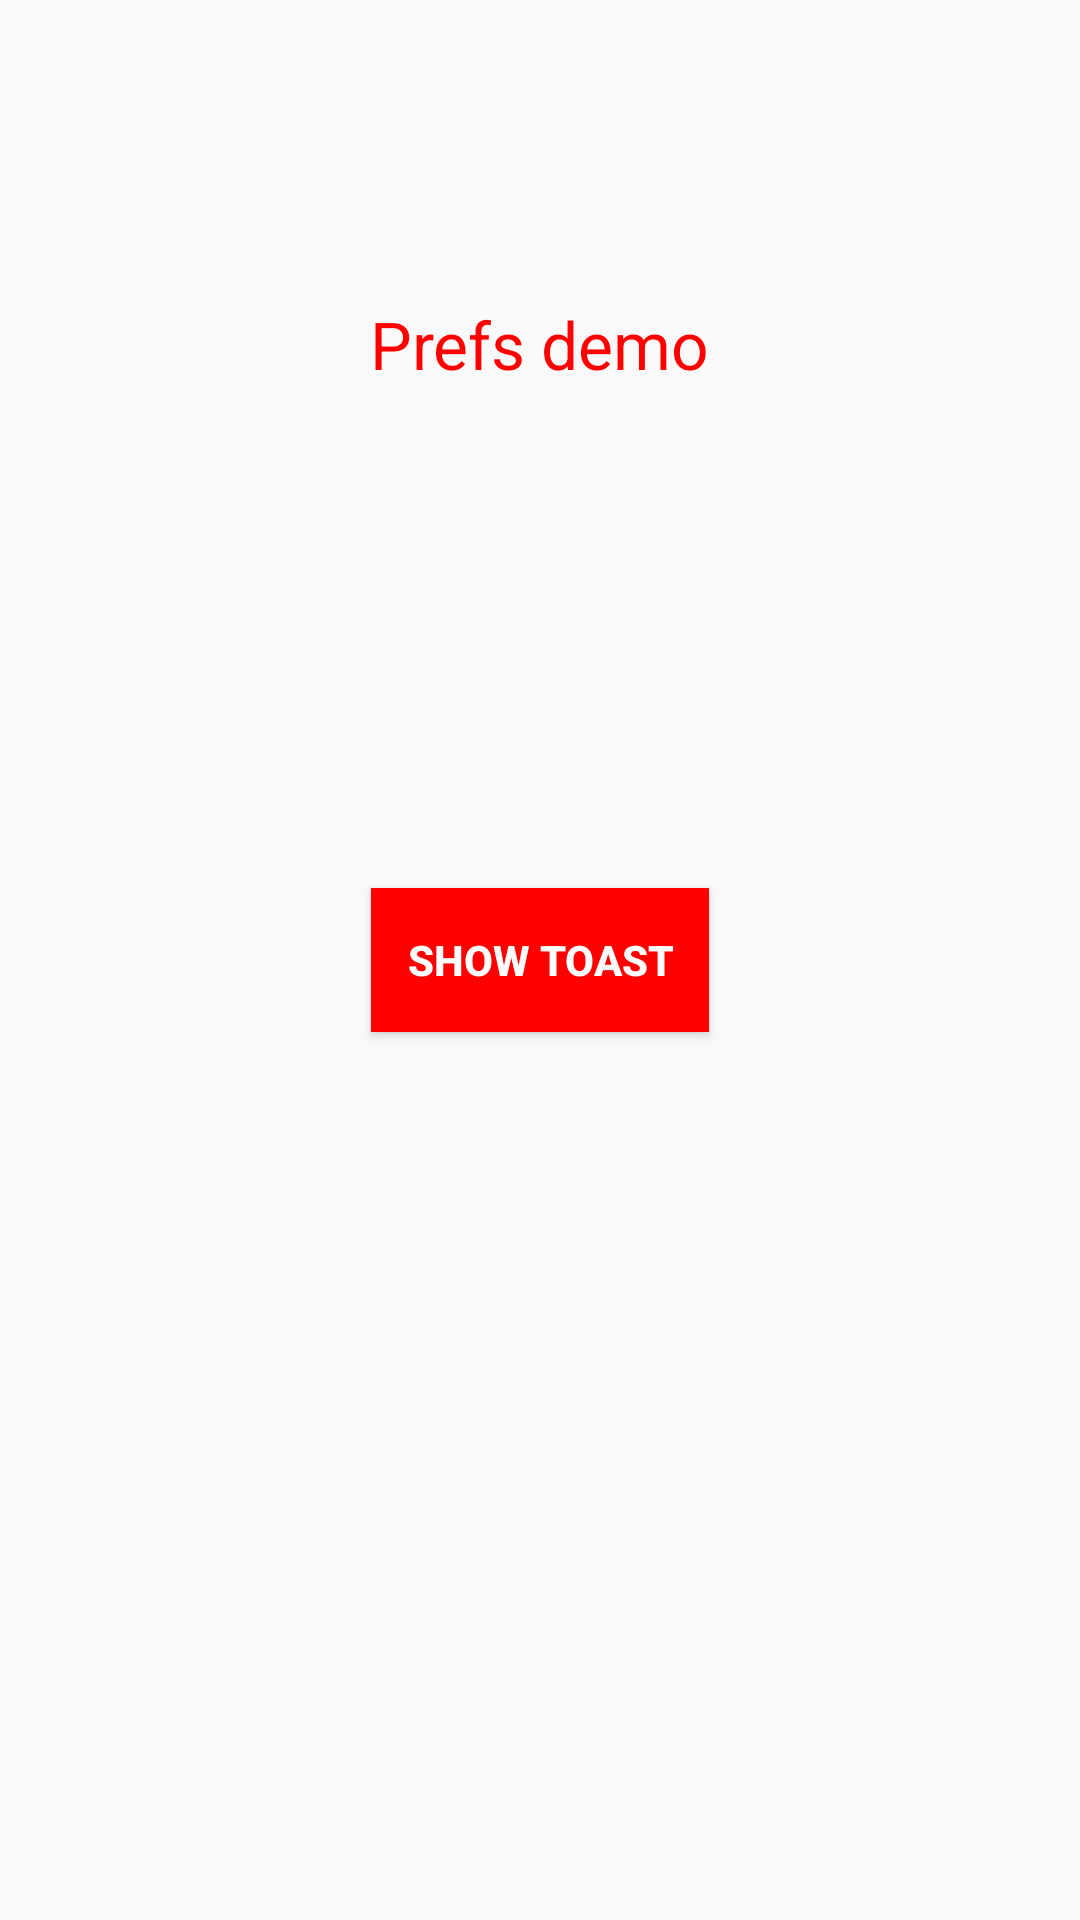

Here is an Android app screen rendered from its layout file. Give the layout XML and the strings, colors and styles it references.
<!-- AndroidManifest.xml: application theme AppTheme -->
<!-- res/layout/fragment_prefs_demo.xml -->
<?xml version="1.0" encoding="utf-8"?>
<FrameLayout xmlns:android="http://schemas.android.com/apk/res/android"
    android:layout_width="match_parent"
    android:layout_height="match_parent">

    <TextView
        android:id="@+id/textView"
        android:layout_width="wrap_content"
        android:layout_height="wrap_content"
        android:layout_gravity="center_horizontal|top"
        android:layout_marginTop="100dp"
        android:text="Prefs demo"
        android:textAppearance="?android:attr/textAppearanceLarge"
        android:textColor="@color/primary" />

    <Button
        android:id="@+id/prefs_button"
        android:layout_width="wrap_content"
        android:layout_height="wrap_content"
        android:layout_gravity="center"
        android:background="@color/primary"
        android:padding="12dp"
        android:text="Show toast"
        android:textColor="@color/white"
        android:textStyle="bold" />

</FrameLayout>
<!-- resources referenced by this layout -->
<resources>
  <color name="primary">#ff0000</color>
  <color name="white">#fff</color>
  <style name="AppTheme" parent="Theme.AppCompat.Light.NoActionBar">
          
      </style>
</resources>
